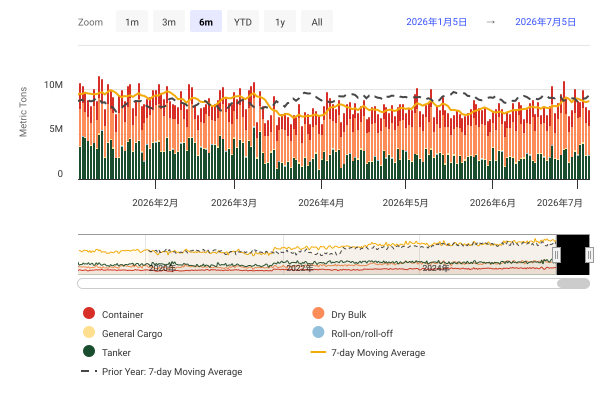

The data file committed next to this chart (first rows):
DateTime, Container, Dry Bulk, General Cargo, Roll-on/roll-off, Tanker, 7-day Moving Average, Prior Year: 7-day Moving Average
2019-01-01 00:00:00, 1317693, 3059194, 90466, 5085, 3784502, , 
2019-01-02 00:00:00, 1054030, 2509210, 45320, 12055, 3876315, , 
2019-01-03 00:00:00, 1206031, 2121409, 62542, 13748, 2612893, , 
2019-01-04 00:00:00, 1345748, 2957164, 26046, 14000, 3996192, , 
2019-01-05 00:00:00, 1179068, 2347697, 65544, 16503, 4429628, , 
2019-01-06 00:00:00, 1170789, 2019584, 46896, 12423, 2544791, , 
2019-01-07 00:00:00, 1421855, 1990580, 46442, 24044, 4026624, 7350304, 
2019-01-08 00:00:00, 1784140, 2430547, 69984, 943, 2206425, 7098175, 
2019-01-09 00:00:00, 1089016, 2055613, 29731, 9651, 2402775, 6825297, 
2019-01-10 00:00:00, 1615081, 1867566, 98296, 18991, 2407241, 6823948, 
2019-01-11 00:00:00, 1753114, 1580415, 48932, 0, 2021483, 6404632, 
2019-01-12 00:00:00, 1300132, 2702762, 34305, 25325, 3107731, 6280606, 
2019-01-13 00:00:00, 987496, 2765446, 70760, 10046, 2789383, 6398984, 
2019-01-14 00:00:00, 1426285, 3075667, 28356, 3878, 3335314, 6450406, 
2019-01-15 00:00:00, 1160484, 1552886, 118660, 25157, 2145980, 6237710, 
2019-01-16 00:00:00, 1160221, 2394365, 95045, 3190, 3742110, 6496017, 
2019-01-17 00:00:00, 1598946, 2068657, 64008, 10554, 4103191, 6758614, 
2019-01-18 00:00:00, 1474213, 2140576, 40862, 16051, 2738831, 6902412, 
2019-01-19 00:00:00, 1427419, 1702102, 107469, 24455, 1702251, 6587190, 
2019-01-20 00:00:00, 1364105, 3129808, 81571, 11261, 2391574, 6637931, 
2019-01-21 00:00:00, 1450295, 2839097, 39601, 10480, 1842571, 6396866, 
2019-01-22 00:00:00, 1278408, 2029041, 62826, 35521, 3059606, 6605757, 
2019-01-23 00:00:00, 1218883, 2548537, 106575, 14017, 2674682, 6486866, 
2019-01-24 00:00:00, 1227525, 1171536, 59457, 18315, 2921991, 6137361, 
2019-01-25 00:00:00, 1234374, 2974376, 27144, 7944, 3150693, 6277932, 
2019-01-26 00:00:00, 1109499, 1159504, 74032, 6367, 2800907, 6304591, 
2019-01-27 00:00:00, 1434807, 2442380, 45954, 21902, 3458320, 6365312, 
2019-01-28 00:00:00, 1352548, 2268358, 33794, 4487, 2924408, 6422676, 
2019-01-29 00:00:00, 1337314, 2419617, 49695, 0, 3097848, 6485401, 
2019-01-30 00:00:00, 1366518, 3380529, 77922, 1323, 2479560, 6591566, 
2019-01-31 00:00:00, 1197355, 1638534, 58042, 14011, 3541762, 6741692, 
2019-02-01 00:00:00, 1238842, 1566917, 87332, 7794, 3889630, 6655404, 
2019-02-02 00:00:00, 1074080, 2512622, 47959, 7000, 2956455, 6862234, 
2019-02-03 00:00:00, 986198, 2333666, 51049, 22560, 4120549, 6878042, 
2019-02-04 00:00:00, 1237964, 2440295, 90707, 13215, 3255233, 6942873, 
2019-02-05 00:00:00, 1246790, 2598457, 61260, 10873, 2873690, 6926672, 
2019-02-06 00:00:00, 1308072, 2390042, 57831, 22479, 2977509, 6848112, 
2019-02-07 00:00:00, 1544136, 2578526, 55599, 9825, 1645788, 6760137, 
2019-02-08 00:00:00, 1172733, 1753778, 118139, 18461, 3334250, 6703972, 
2019-02-09 00:00:00, 1377346, 1742459, 94697, 26564, 3591388, 6737449, 
2019-02-10 00:00:00, 1752048, 1978253, 85748, 37867, 3356288, 6694046, 
2019-02-11 00:00:00, 1373062, 2800027, 33458, 16409, 2459714, 6643369, 
2019-02-12 00:00:00, 1468718, 1870779, 124824, 6320, 3065919, 6607010, 
2019-02-13 00:00:00, 1019053, 2814410, 70545, 7136, 3444516, 6692685, 
2019-02-14 00:00:00, 1559462, 2434115, 31893, 974, 2647637, 6812715, 
2019-02-15 00:00:00, 1387840, 1628481, 64896, 7915, 4223438, 6943459, 
2019-02-16 00:00:00, 1473135, 2397317, 73481, 9369, 1974667, 6814247, 
2019-02-17 00:00:00, 1495782, 1506822, 45682, 19668, 3913595, 6781582, 
2019-02-18 00:00:00, 1373553, 2248853, 119343, 6636, 3028944, 6795104, 
2019-02-19 00:00:00, 1035964, 2347124, 71195, 8317, 3743530, 6890757, 
2019-02-20 00:00:00, 1643077, 2506130, 124563, 29438, 3370127, 6936140, 
2019-02-21 00:00:00, 1529393, 1369974, 84938, 18028, 3437447, 6902668, 
2019-02-22 00:00:00, 1019641, 1295992, 152545, 4278, 2842878, 6617349, 
2019-02-23 00:00:00, 930522, 2152711, 53123, 33963, 2701160, 6609278, 
2019-02-24 00:00:00, 759950, 1963865, 50439, 7282, 1721648, 6255226, 
2019-02-25 00:00:00, 1264159, 1952050, 29567, 24828, 3269933, 6221399, 
2019-02-26 00:00:00, 801858, 2074392, 65672, 5252, 3805660, 6156643, 
2019-02-27 00:00:00, 971075, 2477542, 69654, 10717, 3029081, 5997319, 
2019-02-28 00:00:00, 1851251, 1698983, 45594, 26727, 3071055, 6033580, 
2019-03-01 00:00:00, 1118145, 2091705, 29757, 8183, 3381114, 6221233, 
... 2,683 more rows
